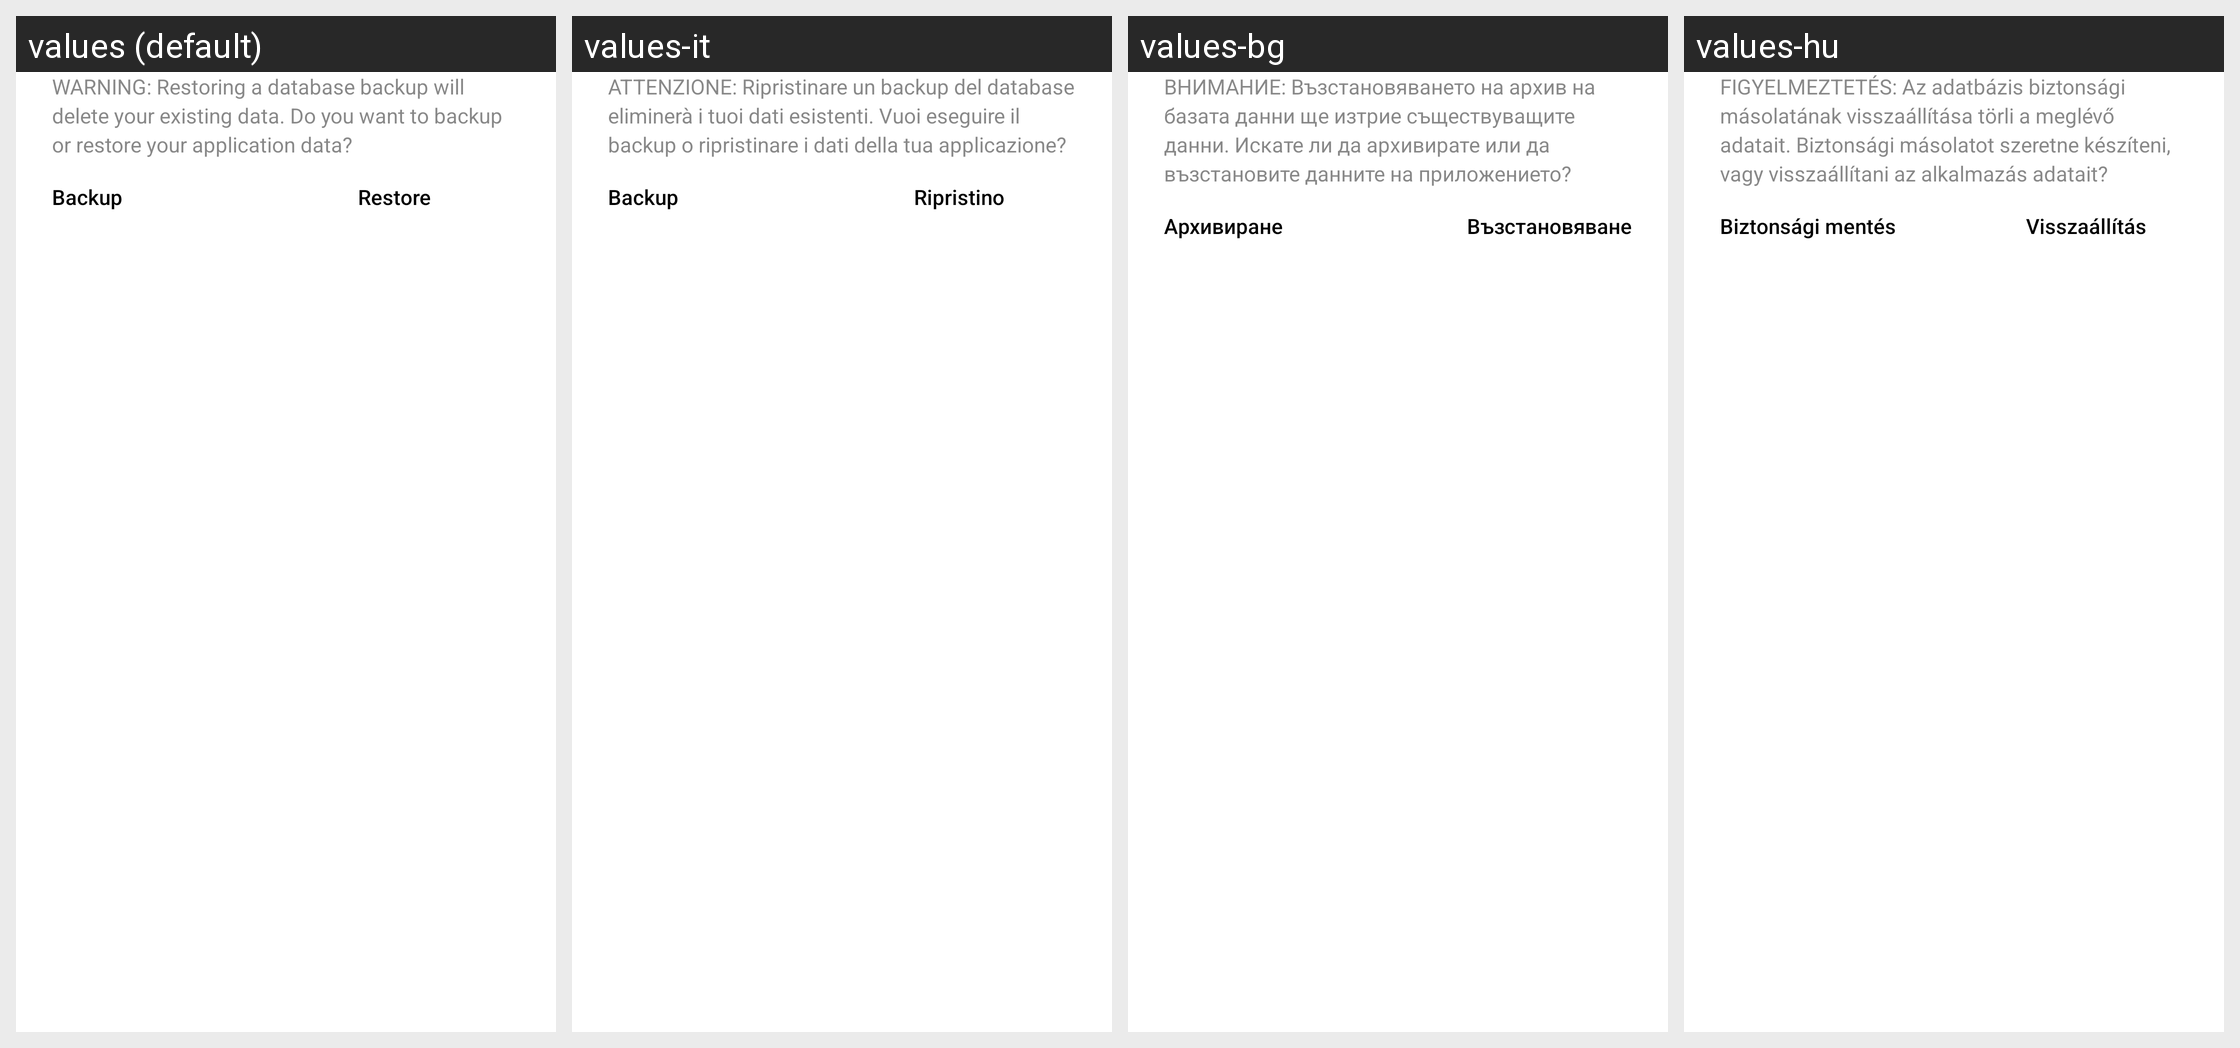

The Android screen above is rendered under several locales of the same app. Produce the string resources it draws, with the default and per-locale values.
Android screen res/layout/backup_restore_dialog.xml rendered under 4 locales, left to right: values (default), values-it, values-bg, values-hu. Device: Nexus 5 (rendered at 1080×1920; each locale shown at half size, 540×960, under a caption strip naming it); theme WVCTheme.
Other locales in the repository, not shown: values-af, values-am, values-ar, values-as, values-az, values-be, values-bn, values-bs, values-ca, values-cs, values-da, values-de, values-el, values-en-rGB, values-en-rIN, values-es, values-es-rUS, values-et, values-eu, values-fa, values-fa-rIR, values-fi, values-fr, values-fr-rCA, values-gl, values-gu, values-he, values-hr, values-hr-rHR, values-hy, values-id, values-in, values-is, values-iw, values-ja, values-ka, values-kab, values-kk, values-km, values-kn, values-ko, values-ky, values-lo, values-lt, values-lt-rLT, values-lv, values-mk, values-ml, values-mn, values-mr, values-ms, values-my, values-nb, values-ne, values-nl, values-no, values-or, values-pa, values-pl, values-pt, values-pt-rBR, values-pt-rPT, values-ro, values-ru, values-si, values-si-rLK, values-sk, values-sk-rSK, values-sl, values-sq, values-sr, values-sv, values-sw, values-ta, values-te, values-th, values-th-rTH, values-tl, values-tr, values-uk, values-ur, values-uz, values-vi, values-zh-rCN, values-zh-rHK, values-zh-rTW, values-zu.
Strings drawn on this screen, with the default value and each locale's value (text and hints the layout hard-codes, and strings that could not be matched under every locale, appear in the picture but are not listed):

backup_restore_dialog_message
  values: WARNING: Restoring a database backup will delete your existing data. Do you want to backup or restore your application data?
  values-it: ATTENZIONE: Ripristinare un backup del database eliminerà i tuoi dati esistenti. Vuoi eseguire il backup o ripristinare i dati della tua applicazione?
  values-bg: ВНИМАНИЕ: Възстановяването на архив на базата данни ще изтрие съществуващите данни. Искате ли да архивирате или да възстановите данните на приложението?
  values-hu: FIGYELMEZTETÉS: Az adatbázis biztonsági másolatának visszaállítása törli a meglévő adatait. Biztonsági másolatot szeretne készíteni, vagy visszaállítani az alkalmazás adatait?

backup_dialog_button
  values: Backup
  values-it: Backup
  values-bg: Архивиране
  values-hu: Biztonsági mentés

restore_dialog_button
  values: Restore
  values-it: Ripristino
  values-bg: Възстановяване
  values-hu: Visszaállítás
